Run: headless pygame with SDL's dummy video driver; simulated clock (each Clock.tick advances the game by its frame time, no real sleeping); random seed 0; keys injected as events and as key.get_pressed() state; no mouse input.
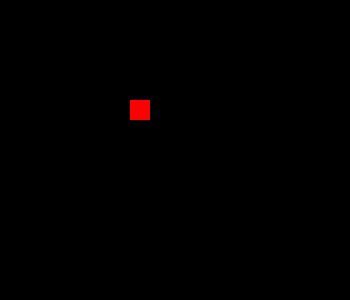
Frame 1 of 4 · flips 1–60 · no input
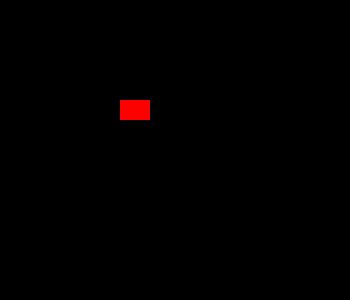
Frame 2 of 4 · flips 61–180 · tapped SPACE, RETURN · held RIGHT (→), D
Frame 3 of 4 · flips 181–300 · held DOWN (↓), S · screen unchanged from frame 2, image omitted
Frame 4 of 4 · flips 301–420 · held LEFT (←), A, UP (↑), W · screen unchanged from frame 3, image omitted

The pygame program that drew these frames:

import pygame 

pygame.init()


x = 130
y = 100
h = 20
w = 20
t = 10

screen = pygame.display.set_mode((350,300))

pygame.display.set_caption("Moving object")

running = True

while running:
    
    for event in pygame.event.get():
        if event.type == pygame.QUIT:
            running = False
        
        if event.type == pygame.KEYDOWN:
            if event.key == pygame.K_LEFT:
                x += t

        if event.type == pygame.KEYDOWN:
            if event.key == pygame.K_RIGHT:
                x -= t
        
            
    pygame.draw.rect(screen, "red", (x,y,h,w))
    pygame.display.update()
    
pygame.quit()
    
    
